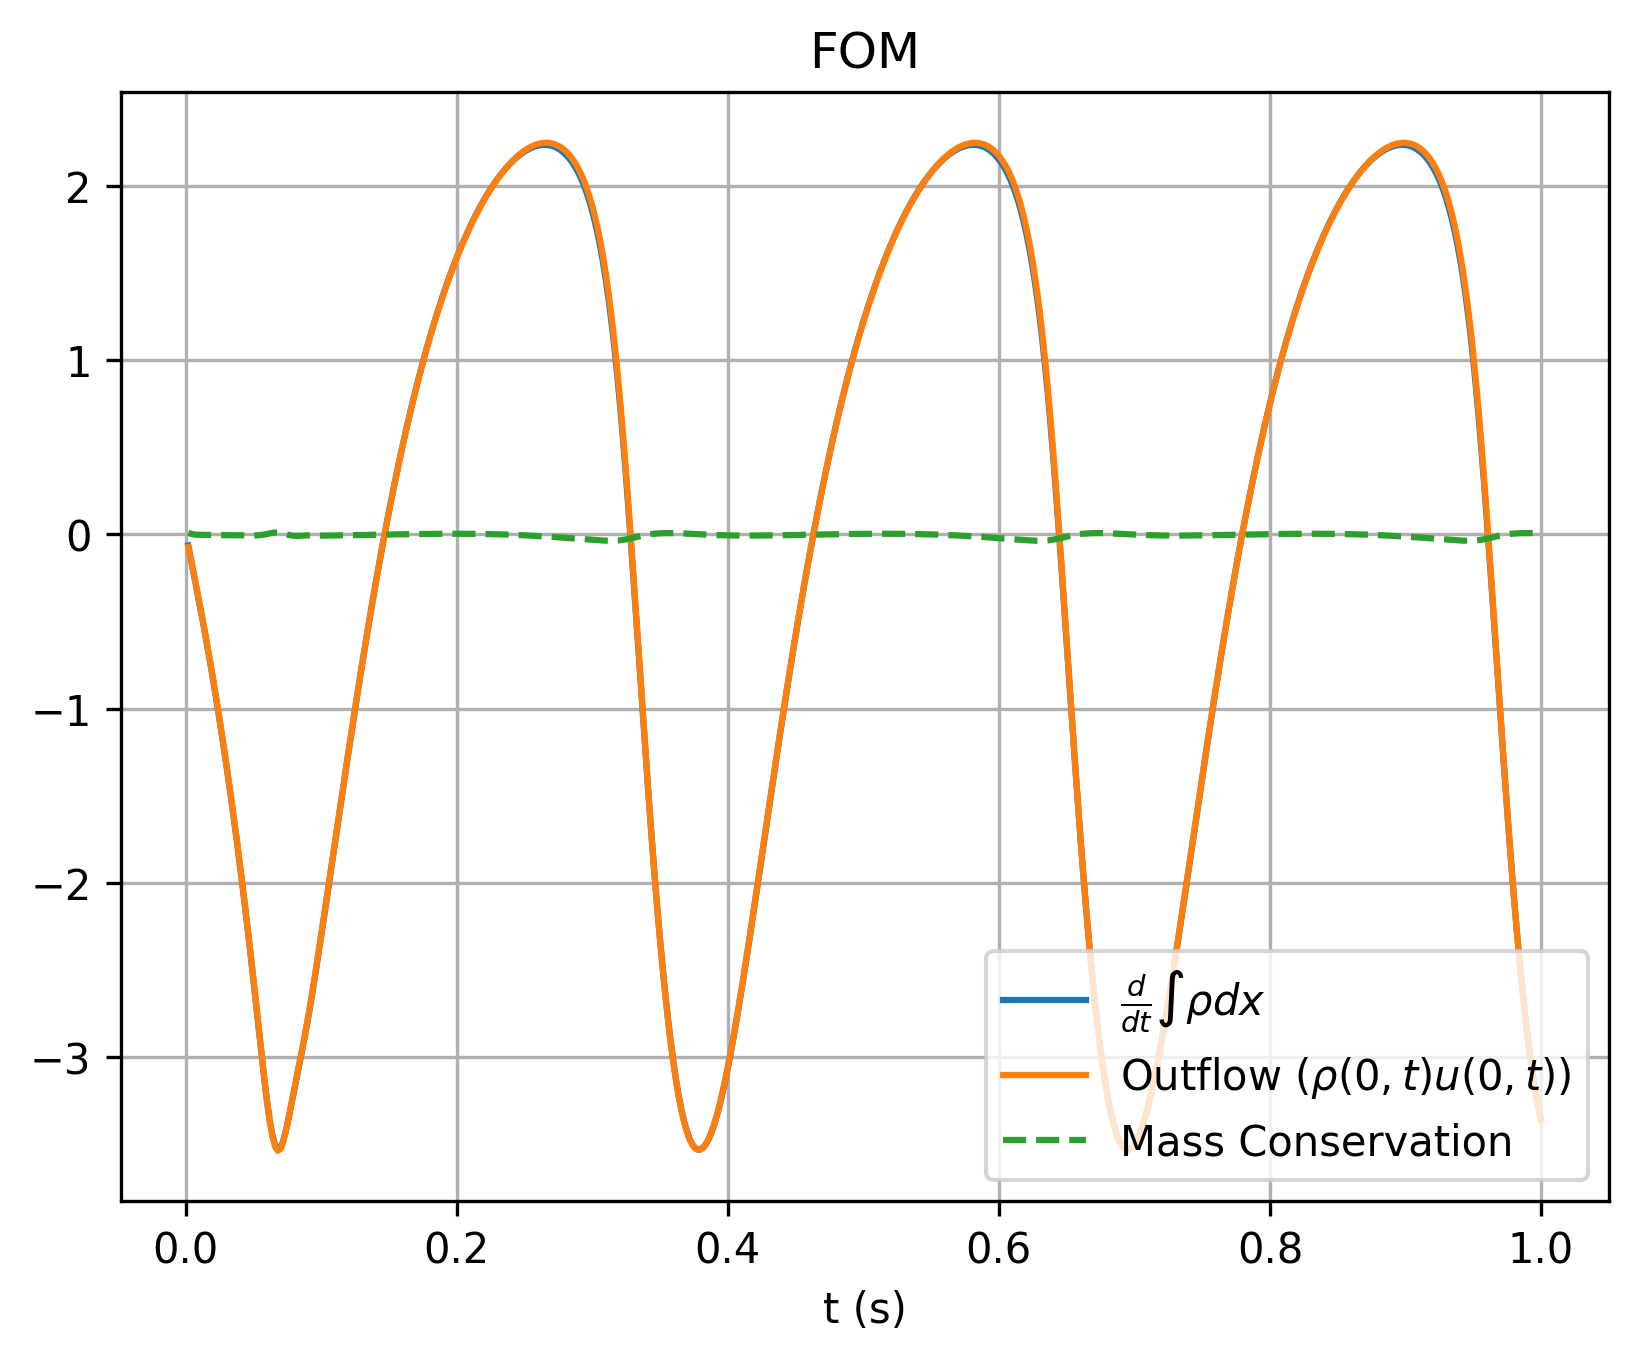

The table this chart was drawn from, first rows:
, which, timesteps, mass, mass_change, outflow
0, fom, 0.002, 1.119, -0.06359, -0.07305
1, fom, 0.004, 1.119, -0.1446, -0.1476
2, fom, 0.006, 1.118, -0.2248, -0.224
3, fom, 0.008, 1.118, -0.3045, -0.3024
4, fom, 0.01, 1.117, -0.3854, -0.3827
5, fom, 0.012, 1.116, -0.4682, -0.4652
6, fom, 0.014, 1.115, -0.553, -0.5499
7, fom, 0.016, 1.114, -0.6401, -0.6368
8, fom, 0.018, 1.113, -0.7295, -0.726
9, fom, 0.02, 1.111, -0.8214, -0.8176
10, fom, 0.022, 1.109, -0.9158, -0.9118
11, fom, 0.024, 1.107, -1.013, -1.009
12, fom, 0.026, 1.105, -1.112, -1.108
13, fom, 0.028, 1.103, -1.215, -1.21
14, fom, 0.03, 1.1, -1.32, -1.315
15, fom, 0.032, 1.098, -1.428, -1.423
16, fom, 0.034, 1.095, -1.54, -1.534
17, fom, 0.036, 1.092, -1.654, -1.649
18, fom, 0.038, 1.088, -1.772, -1.766
19, fom, 0.04, 1.084, -1.894, -1.888
20, fom, 0.042, 1.081, -2.019, -2.012
21, fom, 0.044, 1.076, -2.147, -2.141
22, fom, 0.046, 1.072, -2.279, -2.273
23, fom, 0.048, 1.067, -2.415, -2.409
24, fom, 0.05, 1.062, -2.555, -2.548
25, fom, 0.052, 1.057, -2.697, -2.691
26, fom, 0.054, 1.052, -2.841, -2.836
27, fom, 0.056, 1.046, -2.983, -2.98
28, fom, 0.058, 1.04, -3.121, -3.12
29, fom, 0.06, 1.033, -3.249, -3.251
30, fom, 0.062, 1.027, -3.36, -3.365
31, fom, 0.064, 1.02, -3.447, -3.455
32, fom, 0.066, 1.013, -3.504, -3.514
33, fom, 0.068, 1.006, -3.528, -3.538
34, fom, 0.07, 0.9987, -3.519, -3.528
35, fom, 0.072, 0.9917, -3.482, -3.487
36, fom, 0.074, 0.9848, -3.424, -3.425
37, fom, 0.076, 0.978, -3.353, -3.349
38, fom, 0.078, 0.9713, -3.275, -3.268
39, fom, 0.08, 0.9649, -3.196, -3.187
40, fom, 0.082, 0.9586, -3.117, -3.109
41, fom, 0.084, 0.9524, -3.04, -3.031
42, fom, 0.086, 0.9464, -2.961, -2.954
43, fom, 0.088, 0.9406, -2.88, -2.874
44, fom, 0.09, 0.9349, -2.795, -2.788
45, fom, 0.092, 0.9294, -2.704, -2.698
46, fom, 0.094, 0.9241, -2.609, -2.603
47, fom, 0.096, 0.9189, -2.511, -2.504
48, fom, 0.098, 0.914, -2.41, -2.403
49, fom, 0.1, 0.9093, -2.307, -2.3
50, fom, 0.102, 0.9048, -2.204, -2.197
51, fom, 0.104, 0.9005, -2.1, -2.093
52, fom, 0.106, 0.8964, -1.995, -1.988
53, fom, 0.108, 0.8925, -1.89, -1.883
54, fom, 0.11, 0.8888, -1.785, -1.778
55, fom, 0.112, 0.8854, -1.679, -1.673
56, fom, 0.114, 0.8821, -1.574, -1.568
57, fom, 0.116, 0.8791, -1.469, -1.463
58, fom, 0.118, 0.8762, -1.364, -1.359
59, fom, 0.12, 0.8736, -1.261, -1.255
... 440 more rows
